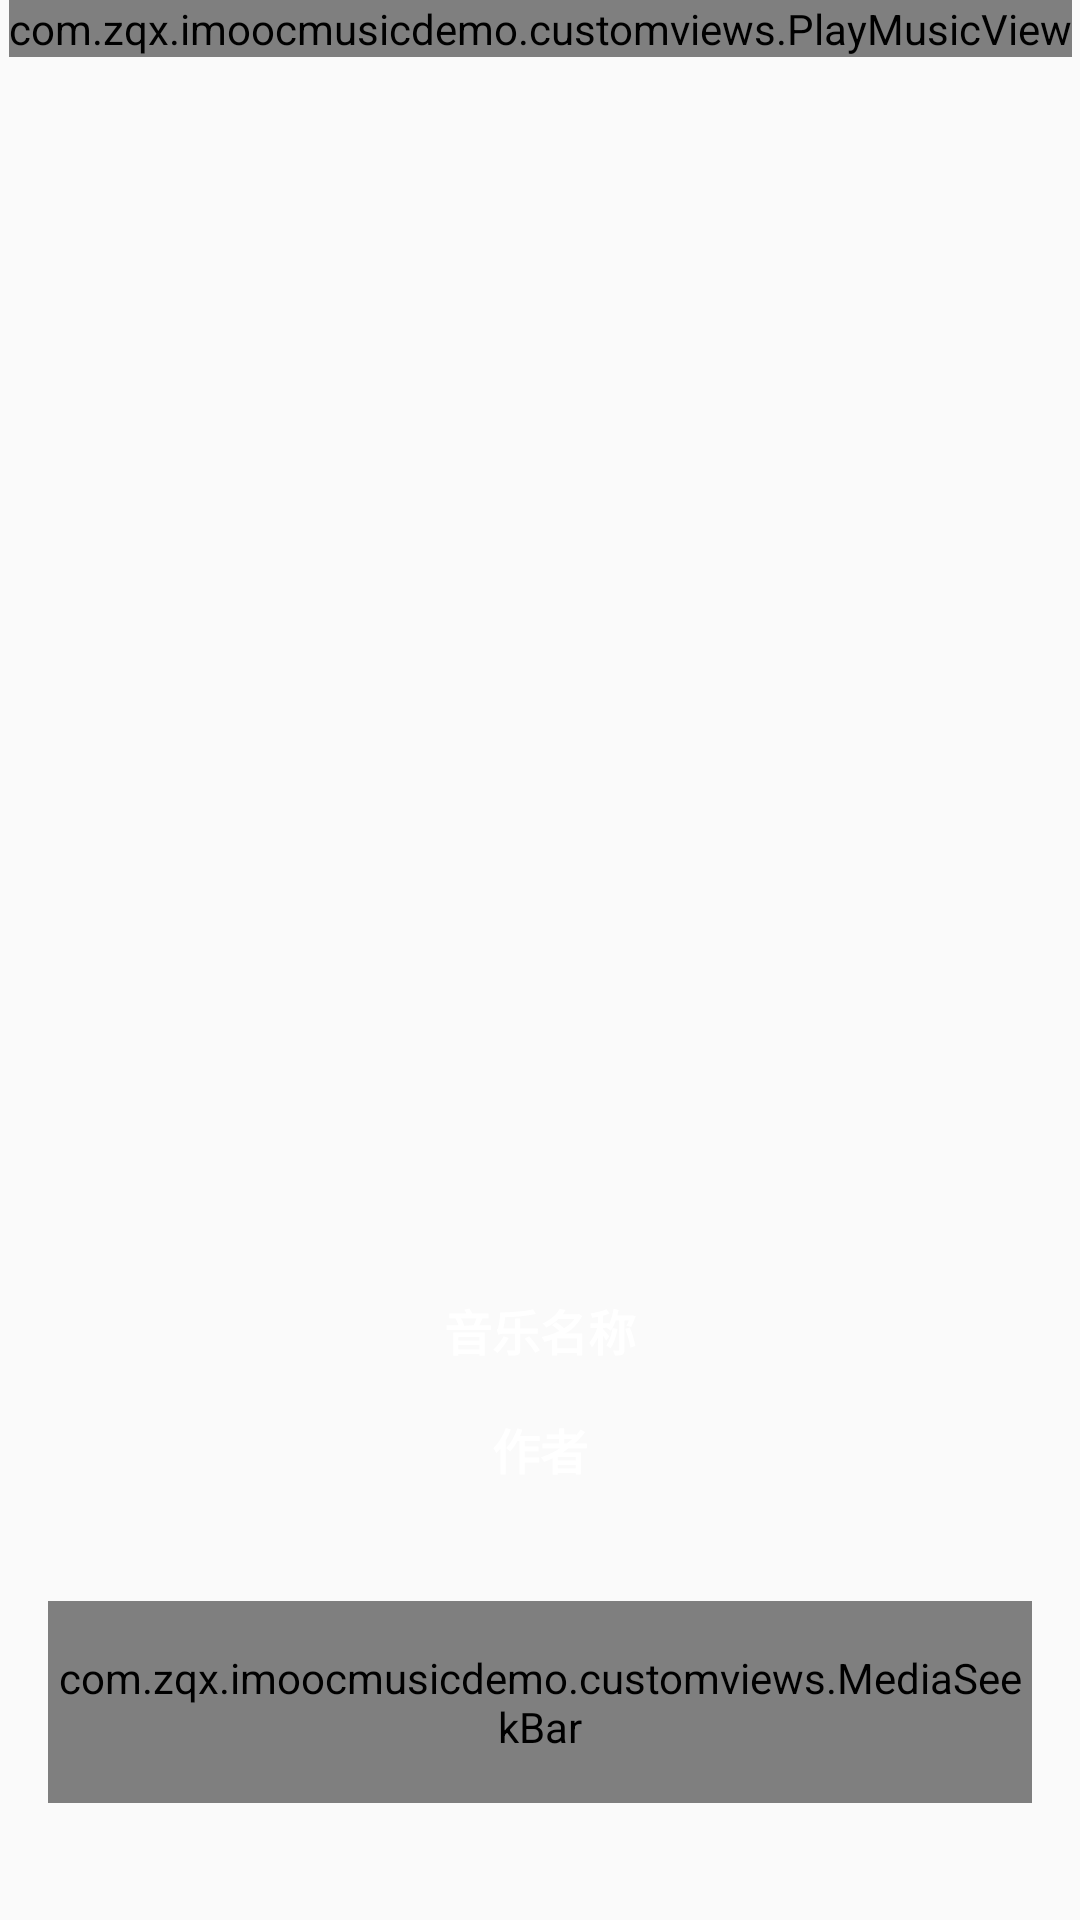

Here is an Android app screen rendered from its layout file. Give the layout XML and the strings, colors and styles it references.
<!-- AndroidManifest.xml: application theme AppTheme -->
<!-- res/layout/activity_play_music.xml -->
<?xml version="1.0" encoding="utf-8"?>
<androidx.constraintlayout.widget.ConstraintLayout xmlns:android="http://schemas.android.com/apk/res/android"
    xmlns:app="http://schemas.android.com/apk/res-auto"
    xmlns:tools="http://schemas.android.com/tools"
    android:layout_width="match_parent"
    android:layout_height="match_parent"
    tools:context=".music.PlayMusicActivity">

    <ImageView
        android:id="@+id/iv_play_music_bg"
        android:layout_width="match_parent"
        android:layout_height="match_parent"
        android:scaleType="centerCrop"
        android:src="@drawable/img1" />

    <ImageView
        android:id="@+id/iv_play_music_back"
        android:layout_width="wrap_content"
        android:layout_height="wrap_content"
        android:layout_margin="10dp"
        android:src="@drawable/no_bar_back"
        app:layout_constraintStart_toStartOf="parent"
        app:layout_constraintTop_toTopOf="parent" />

    <com.zqx.imoocmusicdemo.customviews.PlayMusicView
        android:id="@+id/playMusicView"
        android:layout_width="wrap_content"
        android:layout_height="wrap_content"
        app:layout_constraintBottom_toBottomOf="@+id/iv_play_music_bg"
        app:layout_constraintEnd_toEndOf="@+id/iv_play_music_bg"
        app:layout_constraintStart_toStartOf="parent"
        app:layout_constraintTop_toTopOf="@+id/iv_play_music_bg"
        app:layout_constraintVertical_bias="0" />

    <TextView
        android:id="@+id/tv_play_music_name"
        android:layout_width="wrap_content"
        android:layout_height="wrap_content"
        android:text="音乐名称"
        android:textColor="@android:color/white"
        android:textSize="16sp"
        android:textStyle="bold"
        app:layout_constraintBottom_toBottomOf="@+id/iv_play_music_bg"
        app:layout_constraintEnd_toEndOf="parent"
        app:layout_constraintHorizontal_bias="0.5"
        app:layout_constraintStart_toStartOf="parent"
        app:layout_constraintTop_toTopOf="parent"
        app:layout_constraintVertical_bias="0.7" />

    <TextView
        android:id="@+id/tv_play_music_author"
        android:layout_width="wrap_content"
        android:layout_height="wrap_content"
        android:text="作者"
        android:textColor="@android:color/white"
        android:textSize="16sp"
        android:textStyle="bold"
        app:layout_constraintBottom_toBottomOf="@+id/iv_play_music_bg"
        app:layout_constraintEnd_toEndOf="parent"
        app:layout_constraintHorizontal_bias="0.5"
        app:layout_constraintStart_toStartOf="parent"
        app:layout_constraintTop_toBottomOf="@+id/tv_play_music_name"
        app:layout_constraintVertical_bias="0.1" />

    <com.zqx.imoocmusicdemo.customviews.MediaSeekBar
        android:id="@+id/musicSeekBar"
        android:layout_width="0dp"
        android:layout_height="wrap_content"
        android:layout_marginStart="16dp"
        android:layout_marginEnd="16dp"
        android:paddingTop="16dp"
        android:paddingBottom="16dp"
        app:layout_constraintBottom_toBottomOf="@+id/iv_play_music_bg"
        app:layout_constraintEnd_toEndOf="parent"
        app:layout_constraintStart_toStartOf="parent"
        app:layout_constraintTop_toBottomOf="@+id/tv_play_music_author" />

</androidx.constraintlayout.widget.ConstraintLayout>
<!-- resources referenced by this layout -->
<resources>
  <style name="AppTheme" parent="Theme.AppCompat.Light.NoActionBar">
          
          <item name="colorPrimaryDark">@color/mainColor</item>
          <item name="android:statusBarColor">@color/mainColor</item>
          <item name="colorAccent">@color/mainColor</item>
          <item name="android:windowAnimationStyle">@style/ActivityAnimationStyle</item>
      </style>
  <color name="mainColor">#D43433</color>
  <style name="ActivityAnimationStyle" parent="android:Animation.Activity">
          <item name="android:activityOpenEnterAnimation">@anim/activity_open_enter</item>
          <item name="android:activityCloseEnterAnimation">@anim/activity_close_enter</item>
          <item name="android:activityOpenExitAnimation">@anim/activity_open_exit</item>
          <item name="android:activityCloseExitAnimation">@anim/activity_close_exit</item>
      </style>
</resources>
